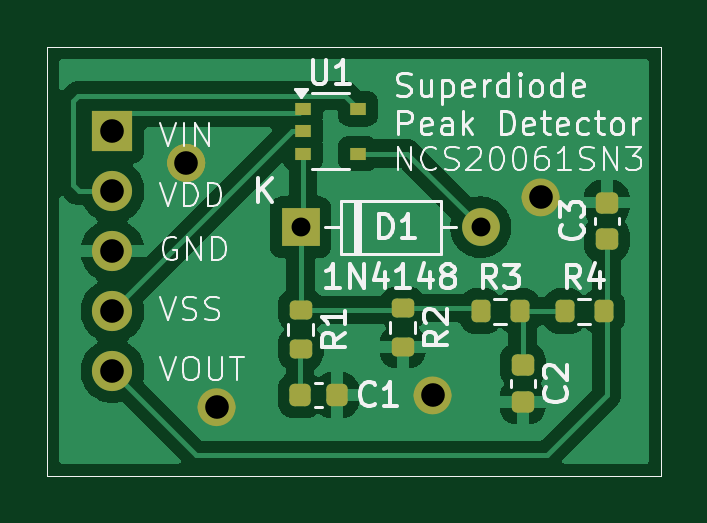
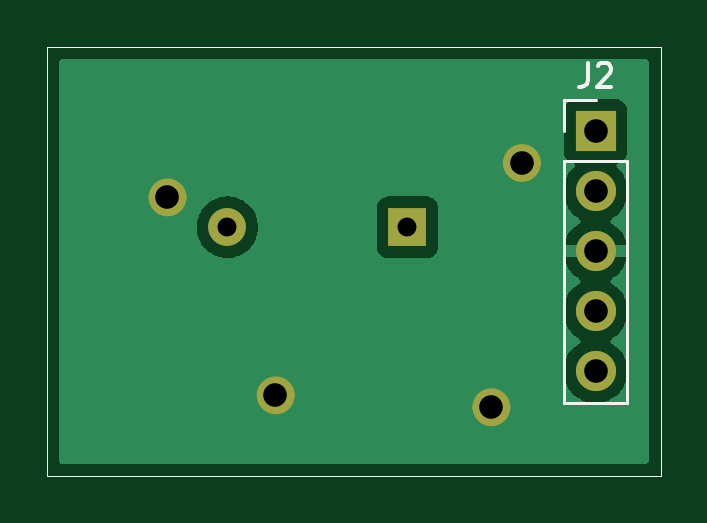
Circuit board: 9 layer files. Board 26.0 x 18.1 mm.
- bottom_copper: PeakDetector_Breakout-B_Cu.gbr (11507 bytes)
- bottom_mask: PeakDetector_Breakout-B_Mask.gbr (1622 bytes)
- bottom_silk: PeakDetector_Breakout-B_Silkscreen.gbr (1768 bytes)
- outline: PeakDetector_Breakout-Edge_Cuts.gbr (621 bytes)
- top_copper: PeakDetector_Breakout-F_Cu.gbr (36625 bytes)
- top_mask: PeakDetector_Breakout-F_Mask.gbr (3523 bytes)
- top_silk: PeakDetector_Breakout-F_Silkscreen.gbr (39496 bytes)
- drill: PeakDetector_Breakout-NPTH.drl (269 bytes)
- drill: PeakDetector_Breakout-PTH.drl (626 bytes)

=== bottom_copper: PeakDetector_Breakout-B_Cu.gbr (11507 bytes, source omitted) ===
=== bottom_mask: PeakDetector_Breakout-B_Mask.gbr ===
%TF.GenerationSoftware,KiCad,Pcbnew,9.0.2*%
%TF.CreationDate,2025-07-15T11:24:56-07:00*%
%TF.ProjectId,PeakDetector_Breakout,5065616b-4465-4746-9563-746f725f4272,rev?*%
%TF.SameCoordinates,Original*%
%TF.FileFunction,Soldermask,Bot*%
%TF.FilePolarity,Negative*%
%FSLAX46Y46*%
G04 Gerber Fmt 4.6, Leading zero omitted, Abs format (unit mm)*
G04 Created by KiCad (PCBNEW 9.0.2) date 2025-07-15 11:24:56*
%MOMM*%
%LPD*%
G01*
G04 APERTURE LIST*
%ADD10C,0.800000*%
%ADD11R,1.600000X1.600000*%
%ADD12O,1.600000X1.600000*%
%ADD13R,1.700000X1.700000*%
%ADD14O,1.700000X1.700000*%
%TA.AperFunction,Profile*%
%ADD15C,0.050000*%
%TD*%
G04 APERTURE END LIST*
D10*
X136268780Y-90755165D02*
G75*
G02*
X135468780Y-90755165I-400000J0D01*
G01*
X135468780Y-90755165D02*
G75*
G02*
X136268780Y-90755165I400000J0D01*
G01*
X146689577Y-100589339D02*
G75*
G02*
X145889577Y-100589339I-400000J0D01*
G01*
X145889577Y-100589339D02*
G75*
G02*
X146689577Y-100589339I400000J0D01*
G01*
X151270657Y-92211197D02*
G75*
G02*
X150470657Y-92211197I-400000J0D01*
G01*
X150470657Y-92211197D02*
G75*
G02*
X151270657Y-92211197I400000J0D01*
G01*
X137559999Y-101094369D02*
G75*
G02*
X136759999Y-101094369I-400000J0D01*
G01*
X136759999Y-101094369D02*
G75*
G02*
X137559999Y-101094369I400000J0D01*
G01*
D11*
%TO.C,D1*%
X140716000Y-93472000D03*
D12*
X148336000Y-93472000D03*
%TD*%
D13*
%TO.C,J2*%
X132752000Y-89408000D03*
D14*
X132752000Y-91948000D03*
X132752000Y-94488000D03*
X132752000Y-97028000D03*
X132752000Y-99568000D03*
%TD*%
D15*
X130000000Y-85852000D02*
X155956000Y-85852000D01*
X155956000Y-103992000D01*
X130000000Y-103992000D01*
X130000000Y-85852000D01*
M02*

=== bottom_silk: PeakDetector_Breakout-B_Silkscreen.gbr ===
%TF.GenerationSoftware,KiCad,Pcbnew,9.0.2*%
%TF.CreationDate,2025-07-15T11:24:56-07:00*%
%TF.ProjectId,PeakDetector_Breakout,5065616b-4465-4746-9563-746f725f4272,rev?*%
%TF.SameCoordinates,Original*%
%TF.FileFunction,Legend,Bot*%
%TF.FilePolarity,Positive*%
%FSLAX46Y46*%
G04 Gerber Fmt 4.6, Leading zero omitted, Abs format (unit mm)*
G04 Created by KiCad (PCBNEW 9.0.2) date 2025-07-15 11:24:56*
%MOMM*%
%LPD*%
G01*
G04 APERTURE LIST*
%ADD10C,0.150000*%
%ADD11C,0.120000*%
%TA.AperFunction,Profile*%
%ADD12C,0.050000*%
%TD*%
G04 APERTURE END LIST*
D10*
X133085333Y-86532819D02*
X133085333Y-87247104D01*
X133085333Y-87247104D02*
X133132952Y-87389961D01*
X133132952Y-87389961D02*
X133228190Y-87485200D01*
X133228190Y-87485200D02*
X133371047Y-87532819D01*
X133371047Y-87532819D02*
X133466285Y-87532819D01*
X132656761Y-86628057D02*
X132609142Y-86580438D01*
X132609142Y-86580438D02*
X132513904Y-86532819D01*
X132513904Y-86532819D02*
X132275809Y-86532819D01*
X132275809Y-86532819D02*
X132180571Y-86580438D01*
X132180571Y-86580438D02*
X132132952Y-86628057D01*
X132132952Y-86628057D02*
X132085333Y-86723295D01*
X132085333Y-86723295D02*
X132085333Y-86818533D01*
X132085333Y-86818533D02*
X132132952Y-86961390D01*
X132132952Y-86961390D02*
X132704380Y-87532819D01*
X132704380Y-87532819D02*
X132085333Y-87532819D01*
D11*
%TO.C,J2*%
X131422000Y-90678000D02*
X134082000Y-90678000D01*
X131422000Y-100898000D02*
X131422000Y-90678000D01*
X131422000Y-100898000D02*
X134082000Y-100898000D01*
X132752000Y-88078000D02*
X134082000Y-88078000D01*
X134082000Y-88078000D02*
X134082000Y-89408000D01*
X134082000Y-100898000D02*
X134082000Y-90678000D01*
%TD*%
D12*
X130000000Y-85852000D02*
X155956000Y-85852000D01*
X155956000Y-103992000D01*
X130000000Y-103992000D01*
X130000000Y-85852000D01*
M02*

=== outline: PeakDetector_Breakout-Edge_Cuts.gbr ===
%TF.GenerationSoftware,KiCad,Pcbnew,9.0.2*%
%TF.CreationDate,2025-07-15T11:24:56-07:00*%
%TF.ProjectId,PeakDetector_Breakout,5065616b-4465-4746-9563-746f725f4272,rev?*%
%TF.SameCoordinates,Original*%
%TF.FileFunction,Profile,NP*%
%FSLAX46Y46*%
G04 Gerber Fmt 4.6, Leading zero omitted, Abs format (unit mm)*
G04 Created by KiCad (PCBNEW 9.0.2) date 2025-07-15 11:24:56*
%MOMM*%
%LPD*%
G01*
G04 APERTURE LIST*
%TA.AperFunction,Profile*%
%ADD10C,0.050000*%
%TD*%
G04 APERTURE END LIST*
D10*
X130000000Y-85852000D02*
X155956000Y-85852000D01*
X155956000Y-103992000D01*
X130000000Y-103992000D01*
X130000000Y-85852000D01*
M02*

=== top_copper: PeakDetector_Breakout-F_Cu.gbr (36625 bytes, source omitted) ===
=== top_mask: PeakDetector_Breakout-F_Mask.gbr ===
%TF.GenerationSoftware,KiCad,Pcbnew,9.0.2*%
%TF.CreationDate,2025-07-15T11:24:56-07:00*%
%TF.ProjectId,PeakDetector_Breakout,5065616b-4465-4746-9563-746f725f4272,rev?*%
%TF.SameCoordinates,Original*%
%TF.FileFunction,Soldermask,Top*%
%TF.FilePolarity,Negative*%
%FSLAX46Y46*%
G04 Gerber Fmt 4.6, Leading zero omitted, Abs format (unit mm)*
G04 Created by KiCad (PCBNEW 9.0.2) date 2025-07-15 11:24:56*
%MOMM*%
%LPD*%
G01*
G04 APERTURE LIST*
G04 Aperture macros list*
%AMRoundRect*
0 Rectangle with rounded corners*
0 $1 Rounding radius*
0 $2 $3 $4 $5 $6 $7 $8 $9 X,Y pos of 4 corners*
0 Add a 4 corners polygon primitive as box body*
4,1,4,$2,$3,$4,$5,$6,$7,$8,$9,$2,$3,0*
0 Add four circle primitives for the rounded corners*
1,1,$1+$1,$2,$3*
1,1,$1+$1,$4,$5*
1,1,$1+$1,$6,$7*
1,1,$1+$1,$8,$9*
0 Add four rect primitives between the rounded corners*
20,1,$1+$1,$2,$3,$4,$5,0*
20,1,$1+$1,$4,$5,$6,$7,0*
20,1,$1+$1,$6,$7,$8,$9,0*
20,1,$1+$1,$8,$9,$2,$3,0*%
G04 Aperture macros list end*
%ADD10C,0.800000*%
%ADD11R,0.700000X0.510000*%
%ADD12RoundRect,0.225000X-0.225000X-0.250000X0.225000X-0.250000X0.225000X0.250000X-0.225000X0.250000X0*%
%ADD13RoundRect,0.200000X-0.275000X0.200000X-0.275000X-0.200000X0.275000X-0.200000X0.275000X0.200000X0*%
%ADD14RoundRect,0.200000X-0.200000X-0.275000X0.200000X-0.275000X0.200000X0.275000X-0.200000X0.275000X0*%
%ADD15RoundRect,0.225000X-0.250000X0.225000X-0.250000X-0.225000X0.250000X-0.225000X0.250000X0.225000X0*%
%ADD16RoundRect,0.225000X0.250000X-0.225000X0.250000X0.225000X-0.250000X0.225000X-0.250000X-0.225000X0*%
%ADD17R,1.600000X1.600000*%
%ADD18O,1.600000X1.600000*%
%ADD19R,1.700000X1.700000*%
%ADD20O,1.700000X1.700000*%
%TA.AperFunction,Profile*%
%ADD21C,0.050000*%
%TD*%
G04 APERTURE END LIST*
D10*
X136270953Y-90754146D02*
G75*
G02*
X135470953Y-90754146I-400000J0D01*
G01*
X135470953Y-90754146D02*
G75*
G02*
X136270953Y-90754146I400000J0D01*
G01*
X151274131Y-92211197D02*
G75*
G02*
X150474131Y-92211197I-400000J0D01*
G01*
X150474131Y-92211197D02*
G75*
G02*
X151274131Y-92211197I400000J0D01*
G01*
X137557963Y-101091969D02*
G75*
G02*
X136757963Y-101091969I-400000J0D01*
G01*
X136757963Y-101091969D02*
G75*
G02*
X137557963Y-101091969I400000J0D01*
G01*
X146701197Y-100593412D02*
G75*
G02*
X145901197Y-100593412I-400000J0D01*
G01*
X145901197Y-100593412D02*
G75*
G02*
X146701197Y-100593412I400000J0D01*
G01*
X136274427Y-90747019D02*
G75*
G02*
X135474427Y-90747019I-400000J0D01*
G01*
X135474427Y-90747019D02*
G75*
G02*
X136274427Y-90747019I400000J0D01*
G01*
D11*
%TO.C,U1*%
X140826000Y-88458000D03*
X140826000Y-89408000D03*
X140826000Y-90358000D03*
X143146000Y-90358000D03*
X143146000Y-88458000D03*
%TD*%
D12*
%TO.C,C1*%
X140690000Y-100584000D03*
X142240000Y-100584000D03*
%TD*%
D13*
%TO.C,R2*%
X145034000Y-96902000D03*
X145034000Y-98552000D03*
%TD*%
D14*
%TO.C,R4*%
X151892000Y-97028000D03*
X153542000Y-97028000D03*
%TD*%
D15*
%TO.C,C2*%
X150114000Y-99314000D03*
X150114000Y-100864000D03*
%TD*%
D14*
%TO.C,R3*%
X148336000Y-97028000D03*
X149986000Y-97028000D03*
%TD*%
D13*
%TO.C,R1*%
X140716000Y-96965000D03*
X140716000Y-98615000D03*
%TD*%
D16*
%TO.C,C3*%
X153670000Y-93980000D03*
X153670000Y-92430000D03*
%TD*%
D17*
%TO.C,D1*%
X140716000Y-93472000D03*
D18*
X148336000Y-93472000D03*
%TD*%
D19*
%TO.C,J2*%
X132752000Y-89408000D03*
D20*
X132752000Y-91948000D03*
X132752000Y-94488000D03*
X132752000Y-97028000D03*
X132752000Y-99568000D03*
%TD*%
D21*
X130000000Y-85852000D02*
X155956000Y-85852000D01*
X155956000Y-103992000D01*
X130000000Y-103992000D01*
X130000000Y-85852000D01*
M02*

=== top_silk: PeakDetector_Breakout-F_Silkscreen.gbr (39496 bytes, source omitted) ===
=== drill: PeakDetector_Breakout-NPTH.drl ===
M48
; DRILL file {KiCad 9.0.2} date 2025-07-15T11:24:53-0700
; FORMAT={-:-/ absolute / metric / decimal}
; #@! TF.CreationDate,2025-07-15T11:24:53-07:00
; #@! TF.GenerationSoftware,Kicad,Pcbnew,9.0.2
; #@! TF.FileFunction,NonPlated,1,2,NPTH
FMAT,2
METRIC
%
G90
G05
M30

=== drill: PeakDetector_Breakout-PTH.drl ===
M48
; DRILL file {KiCad 9.0.2} date 2025-07-15T11:24:53-0700
; FORMAT={-:-/ absolute / metric / decimal}
; #@! TF.CreationDate,2025-07-15T11:24:53-07:00
; #@! TF.GenerationSoftware,Kicad,Pcbnew,9.0.2
; #@! TF.FileFunction,Plated,1,2,PTH
FMAT,2
METRIC
; #@! TA.AperFunction,Plated,PTH,ComponentDrill
T1C0.800
; #@! TA.AperFunction,Plated,PTH,ViaDrill
T2C1.000
; #@! TA.AperFunction,Plated,PTH,ComponentDrill
T3C1.000
%
G90
G05
T1
X140.716Y-93.472
X148.336Y-93.472
T2
X135.878Y-90.75
X137.16Y-101.092
X146.304Y-100.584
X150.876Y-92.202
T3
X132.752Y-89.408
X132.752Y-91.948
X132.752Y-94.488
X132.752Y-97.028
X132.752Y-99.568
M30

